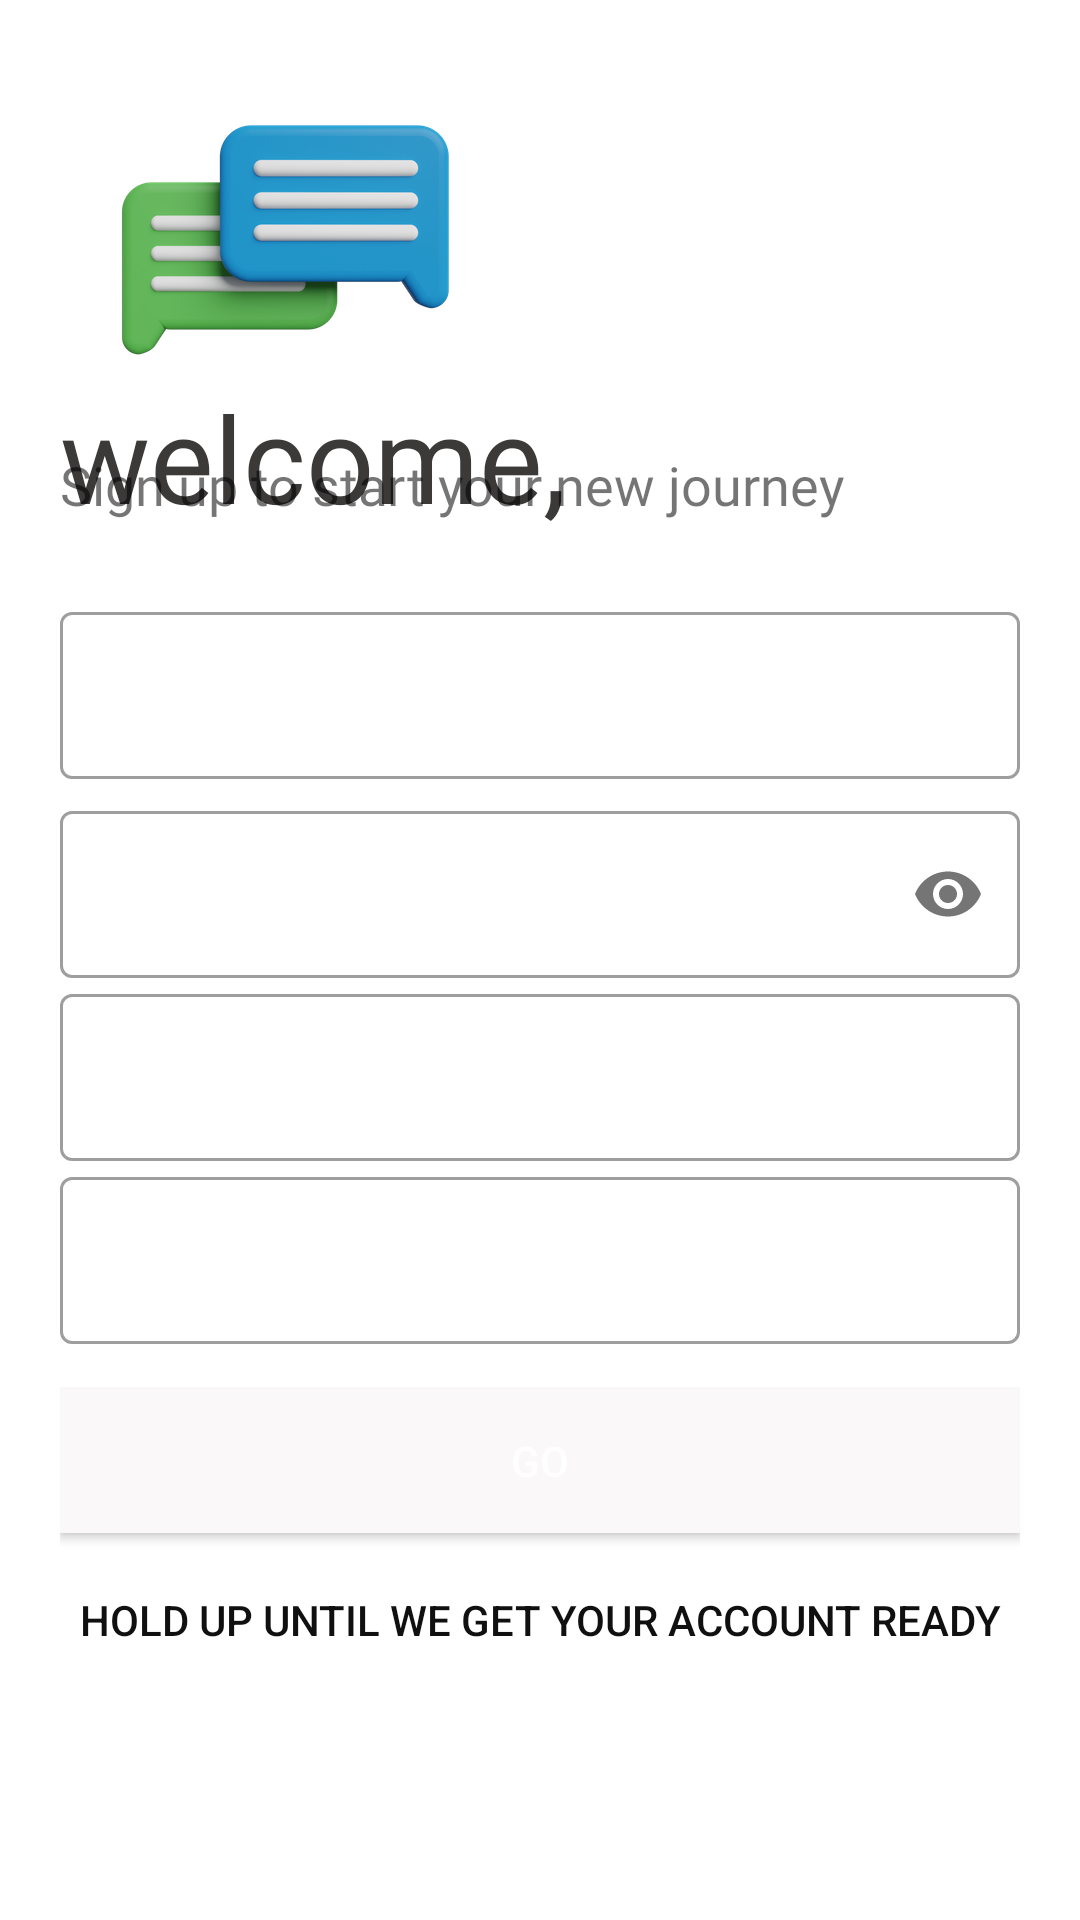

This screen was rendered from an Android layout file. Write that file and the resources it references.
<!-- AndroidManifest.xml: application theme Theme.TAR -->
<!-- res/layout/activity_register.xml -->
<?xml version="1.0" encoding="utf-8"?>
<LinearLayout xmlns:android="http://schemas.android.com/apk/res/android"
    xmlns:app="http://schemas.android.com/apk/res-auto"
    xmlns:tools="http://schemas.android.com/tools"
    android:layout_width="match_parent"
    android:layout_height="match_parent"
    android:orientation="vertical"
    android:padding="20dp"
    tools:context=".Register"
    android:background="#fff">

    <ImageView
        android:id="@+id/logoImage"
        android:layout_width="150dp"
        android:layout_height="150dp"
        android:layout_marginTop="-15dp"
        android:background="@drawable/chatlogo"/>

    <TextView
        android:id="@+id/logoname"
        android:layout_width="wrap_content"
        android:layout_height="wrap_content"
        android:fontFamily="@font/bungee"
        android:textColor="#3C3939"
        android:layout_marginTop="-30dp"
        android:text="welcome,"
        android:textSize="40sp" />

    <TextView
        android:id="@+id/sLogo"
        android:layout_width="wrap_content"
        android:layout_height="wrap_content"
        android:fontFamily="@font/antic"
        android:layout_marginTop="-30dp"
        android:text="Sign up to start your new journey"
        android:textSize="18sp" />

    <LinearLayout
        android:layout_width="match_parent"
        android:layout_height="wrap_content"
        android:layout_marginTop="5dp"
        android:orientation="vertical"
        android:layout_marginBottom="20dp">

        <com.google.android.material.textfield.TextInputLayout
            android:layout_width="match_parent"
            android:layout_height="wrap_content"
            android:id="@+id/reg_name"
            android:layout_marginTop="20dp"

            android:layout_marginBottom="20dp"
            style="@style/Widget.MaterialComponents.TextInputLayout.OutlinedBox">

            <com.google.android.material.textfield.TextInputEditText
                android:layout_width="match_parent"
                android:layout_height="wrap_content" />

        </com.google.android.material.textfield.TextInputLayout>

        <com.google.android.material.textfield.TextInputLayout
            android:layout_width="match_parent"
            android:layout_height="wrap_content"
            android:id="@+id/reg_password"

            android:layout_marginTop="-15dp"
            app:passwordToggleEnabled="true"
            style="@style/Widget.MaterialComponents.TextInputLayout.OutlinedBox">

            <com.google.android.material.textfield.TextInputEditText
                android:layout_width="match_parent"
                android:layout_height="wrap_content"
                android:inputType="textPassword"/>

        </com.google.android.material.textfield.TextInputLayout>
        <com.google.android.material.textfield.TextInputLayout
            android:layout_width="match_parent"
            android:layout_height="wrap_content"
            android:id="@+id/reg_email"

            style="@style/Widget.MaterialComponents.TextInputLayout.OutlinedBox">

            <com.google.android.material.textfield.TextInputEditText
                android:layout_width="match_parent"
                android:layout_height="wrap_content"/>

        </com.google.android.material.textfield.TextInputLayout>

        <com.google.android.material.textfield.TextInputLayout
            android:layout_width="match_parent"
            android:layout_height="wrap_content"
            android:id="@+id/reg_phone"

            style="@style/Widget.MaterialComponents.TextInputLayout.OutlinedBox">

            <com.google.android.material.textfield.TextInputEditText
                android:layout_width="match_parent"
                android:layout_height="wrap_content"
                android:inputType="number"
                android:maxLength="10"/>

        </com.google.android.material.textfield.TextInputLayout>

        <Button
            android:id="@+id/registerBtn"
            android:layout_width="match_parent"
            android:layout_height="wrap_content"
            android:text="GO"
            android:layout_marginTop="15dp"
            android:background="#FFFFFF"
            app:backgroundTint="#FAF8F8"
            android:textColor="#fff"/>
        <Button
            android:layout_width="wrap_content"
            android:id="@+id/txt_login"
            android:layout_height="wrap_content"
            android:background="#00000000"
            android:layout_marginTop="-15dp"
            android:text="Hold Up Until we get your Account Ready"
            android:textColor="@color/black"
            android:layout_gravity="center"
            android:layout_margin="5dp"
            android:elevation="0dp"/>

    </LinearLayout>


</LinearLayout>
<!-- resources referenced by this layout -->
<resources>
  <color name="black">#101010</color>
  <!-- drawable chatlogo: png bitmap (drawable, 30406 bytes) -->
  <style name="Theme.TAR" parent="Theme.MaterialComponents.DayNight.NoActionBar">
          
          <item name="colorPrimary">@color/purple_500</item>
          <item name="colorPrimaryVariant">@color/purple_700</item>
          <item name="colorOnPrimary">@color/white</item>
          
          <item name="colorSecondary">@color/teal_200</item>
          <item name="colorSecondaryVariant">@color/teal_700</item>
          <item name="colorOnSecondary">@color/black</item>
          
          <item name="android:statusBarColor" tools:targetApi="l">?attr/colorPrimaryVariant</item>
          
      </style>
  <color name="purple_500">#FFFFFF</color>
  <color name="purple_700">#FF3700B3</color>
  <color name="white">#FFFFFFFF</color>
  <color name="teal_200">#075E54</color>
  <color name="teal_700">#075E54</color>
</resources>
